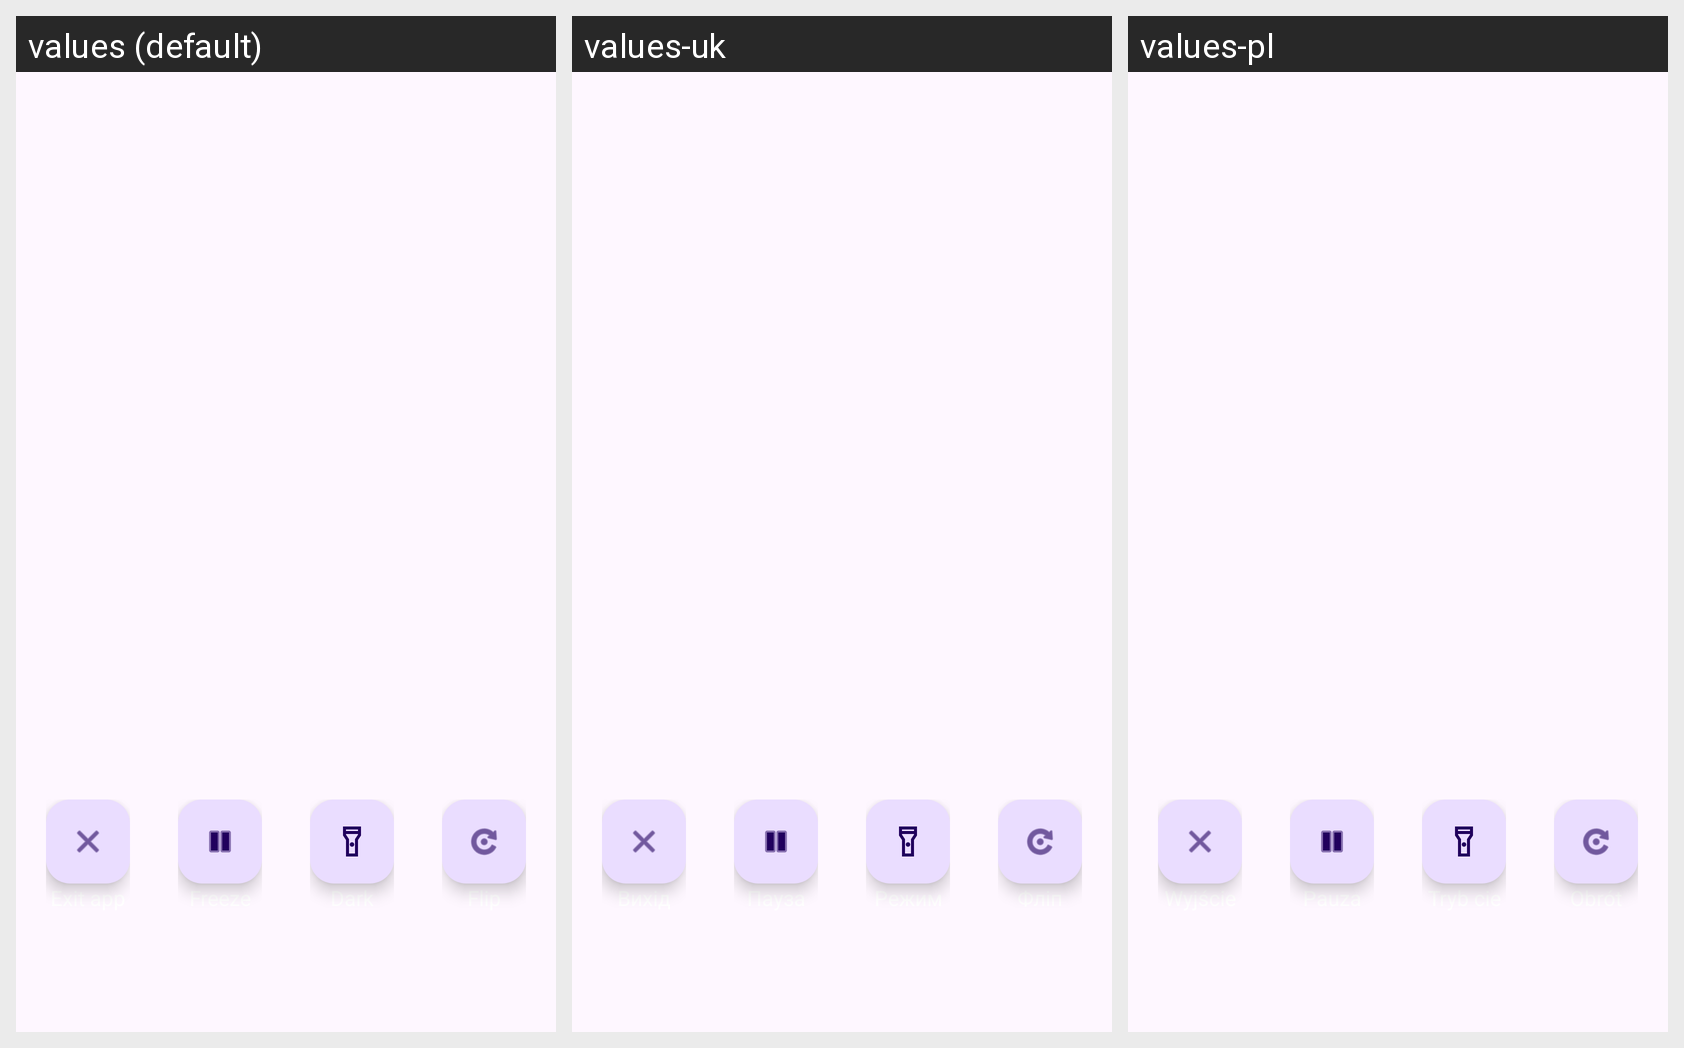

Translations of the strings shown on this Android screen, per locale in the grid:
Android screen res/layout/action_panel.xml rendered under 3 locales, left to right: values (default), values-uk, values-pl. Device: Nexus 5 (rendered at 1080×1920; each locale shown at half size, 540×960, under a caption strip naming it); theme Theme.Mirror.
Strings drawn on this screen, with the default value and each locale's value (text and hints the layout hard-codes appear in the picture but are not listed):

exit
  values: Exit app
  values-uk: Вихід
  values-pl: Wyjśсie

freeze
  values: Freeze
  values-uk: Пауза
  values-pl: Pauza

low_light
  values: Dark mode
  values-uk: Режим пітьми
  values-pl: Tryb ciemności

flip_camera
  values: Flip
  values-uk: Фліп
  values-pl: Obrót
